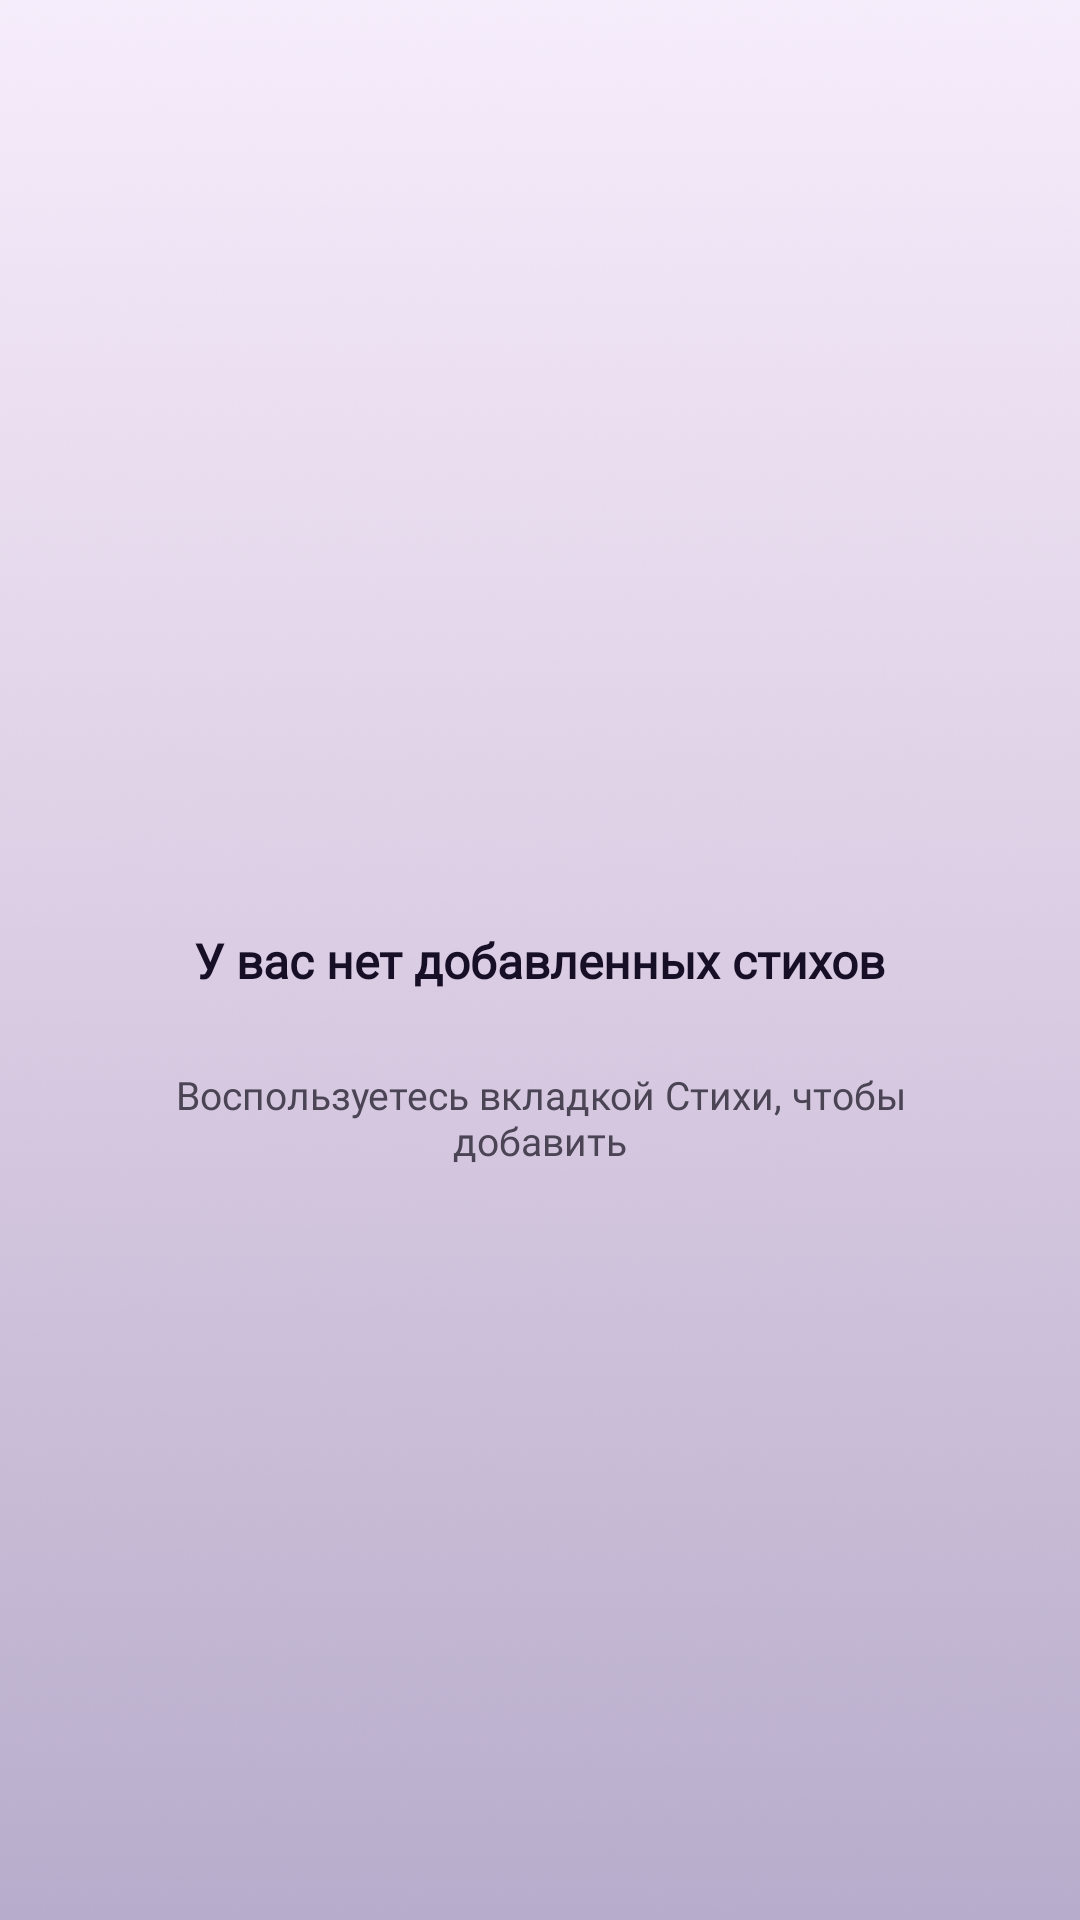

Android layout source for this screen:
<!-- AndroidManifest.xml: application theme Theme.PoemPoet -->
<!-- res/layout/fragment_my_poem.xml -->
<?xml version="1.0" encoding="utf-8"?>
<androidx.constraintlayout.widget.ConstraintLayout xmlns:android="http://schemas.android.com/apk/res/android"
    xmlns:app="http://schemas.android.com/apk/res-auto"
    android:layout_width="match_parent"
    android:layout_height="match_parent"
    android:background="@drawable/bg_all">

    <TextView
        android:id="@+id/my_poem_no_verses_txt"
        android:layout_width="wrap_content"
        android:layout_height="wrap_content"
        android:fontFamily="@font/reza_zulmi_sans"
        android:text="@string/no_verses"
        android:textColor="@color/dark_purple"
        android:textSize="16sp"
        android:textStyle="bold"
        app:layout_constraintBottom_toBottomOf="@+id/my_poem_recycle_view"
        app:layout_constraintEnd_toEndOf="@+id/my_poem_recycle_view"
        app:layout_constraintStart_toStartOf="parent"
        app:layout_constraintTop_toTopOf="@+id/my_poem_recycle_view" />

    <TextView
        android:id="@+id/my_poem_help_message_txt"
        android:layout_width="match_parent"
        android:layout_height="wrap_content"
        android:layout_marginLeft="55dp"
        android:layout_marginTop="25dp"
        android:layout_marginRight="55dp"
        android:fontFamily="@font/reza_zulmi_sans"
        android:gravity="center"
        android:text="@string/help_messange"
        android:textColor="@color/light_gray"
        android:textSize="13sp"
        app:layout_constraintEnd_toEndOf="parent"
        app:layout_constraintStart_toStartOf="parent"
        app:layout_constraintTop_toBottomOf="@+id/my_poem_no_verses_txt" />

    <androidx.recyclerview.widget.RecyclerView
        android:id="@+id/my_poem_recycle_view"
        android:layout_width="match_parent"
        android:layout_height="match_parent"
        app:layout_constraintEnd_toEndOf="parent"
        app:layout_constraintHorizontal_bias="0.0"
        app:layout_constraintStart_toStartOf="parent"
        app:layout_constraintTop_toTopOf="parent" />
</androidx.constraintlayout.widget.ConstraintLayout>
<!-- resources referenced by this layout -->
<resources>
  <color name="dark_purple">#170F26</color>
  <color name="light_gray">#4A4455</color>
  <!-- drawable bg_all: webp bitmap (drawable-hdpi, 212794 bytes) -->
  <string name="help_messange">Воспользуетесь вкладкой Стихи, чтобы добавить</string>
  <string name="no_verses">У вас нет добавленных стихов</string>
  <style name="Theme.PoemPoet" parent="Theme.AppCompat.Light.NoActionBar">
          <item name="android:windowBackground">@drawable/bg_splash</item>
      </style>
  <!-- drawable bg_splash: webp bitmap (drawable-hdpi, 385958 bytes) -->
</resources>
